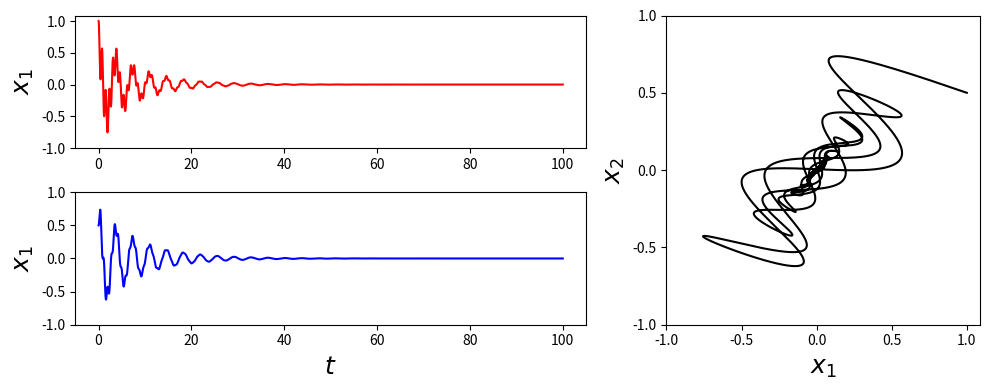

This figure's Python source:
import matplotlib.pyplot as plt
import numpy as np
from scipy import integrate


# This is just copying the code
def f(t, y, args):
    m1, k1, g1, m2, k2, g2 = args
    return [y[1], -k1 / m1 * y[0] + k2 / m1 * (y[2] - y[0]) - g1 / m1 * y[1], y[3],
            -k2 / m2 * (y[2] - y[0]) - g2 / m2 * y[3]]


m1, k1, g1 = 1.0, 10.0, 0.5
m2, k2, g2 = 2.0, 40.0, 0.25

args = (m1, k1, g1, m2, k2, g2)
y0 = [1.0, 0, 0.5, 0]
t = np.linspace(0, 100, 100000)

r = integrate.ode(f)
r.set_integrator('lsoda')
r.set_initial_value(y0, t[0])
r.set_f_params(args)

dt = t[1] - t[0]
y = np.zeros((len(t), len(y0)))
idx = 0
while r.successful() and r.t < t[-1]:
    y[idx, :] = r.y
    r.integrate(r.t + dt)
    idx += 1

# Plotting Result
fig = plt.figure(figsize=(10, 4))
ax1 = plt.subplot2grid((2, 5), (0, 0), colspan=3)
ax2 = plt.subplot2grid((2, 5), (1, 0), colspan=3)
ax3 = plt.subplot2grid((2, 5), (0, 3), colspan=2, rowspan=2)

ax1.plot(t, y[:, 0], 'r')
ax1.set_ylabel('$x_1$', fontsize=18)
ax1.set_yticks([-1, -.5, 0, .5, 1])

ax2.plot(t, y[:, 2], 'b')
ax2.set_xlabel('$t$', fontsize=18)
ax2.set_ylabel('$x_1$', fontsize=18)
ax2.set_yticks([-1, -.5, 0, .5, 1])

ax3.plot(y[:, 0], y[:, 2], 'k')
ax3.set_xlabel('$x_1$', fontsize=18)
ax3.set_ylabel('$x_2$', fontsize=18)
ax3.set_yticks([-1, -.5, 0, .5, 1])
ax3.set_xticks([-1, -.5, 0, .5, 1])
fig.tight_layout()
plt.show()